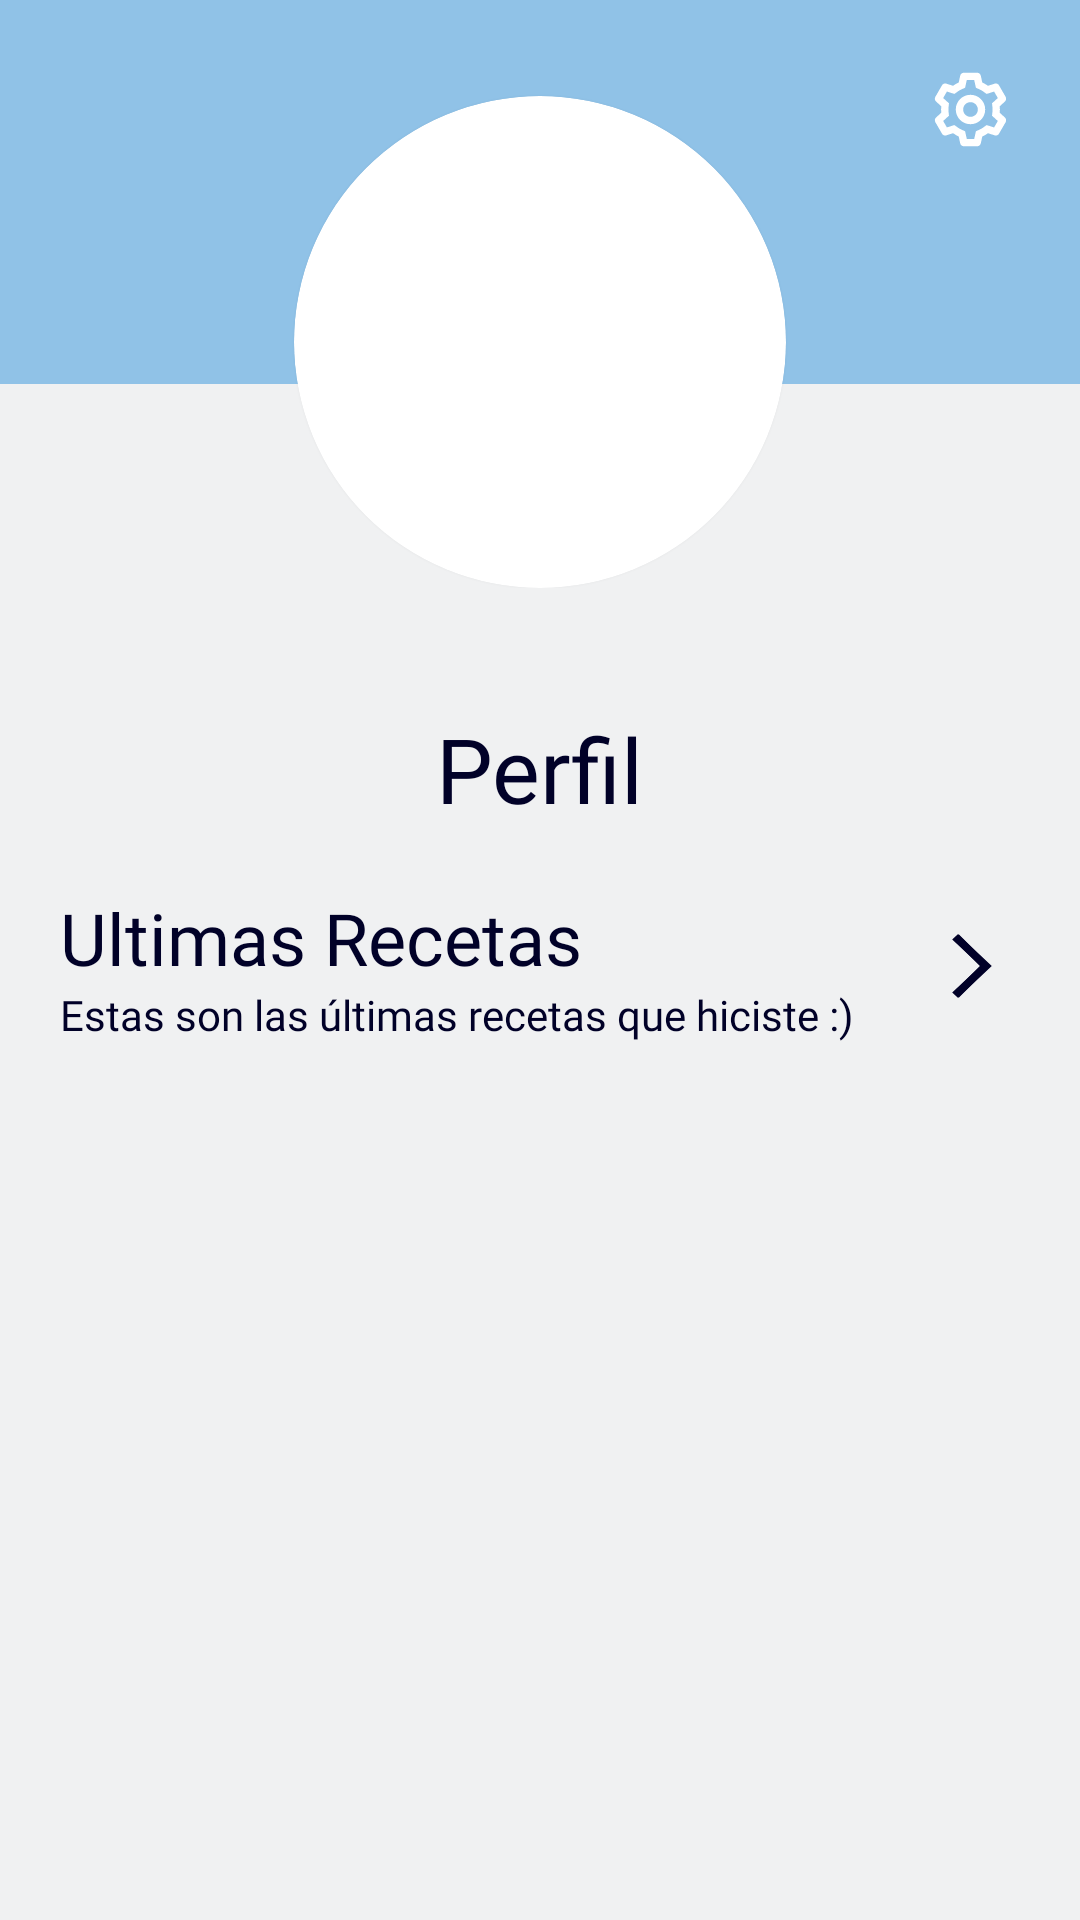

Layout XML and referenced resources for this Android screen:
<!-- AndroidManifest.xml: application theme Theme.Provechito -->
<!-- res/layout/fragment_profile.xml -->
<?xml version="1.0" encoding="utf-8"?>
<androidx.constraintlayout.widget.ConstraintLayout xmlns:android="http://schemas.android.com/apk/res/android"
    xmlns:app="http://schemas.android.com/apk/res-auto"
    xmlns:tools="http://schemas.android.com/tools"
    android:id="@+id/frameLayout"
    android:layout_width="match_parent"
    android:layout_height="match_parent"
    android:layout_weight="2"
    android:background="?attr/colorOnSecondary"
    tools:context=".views.fragments.ProfileFragment">

    <androidx.constraintlayout.widget.ConstraintLayout
        android:id="@+id/constraintLayout"
        android:layout_width="match_parent"
        android:layout_height="wrap_content"
        android:layout_marginBottom="40dp"
        app:layout_constraintBottom_toTopOf="@+id/scrollView5"
        app:layout_constraintEnd_toEndOf="parent"
        app:layout_constraintStart_toStartOf="parent"
        app:layout_constraintTop_toTopOf="parent">

        <ImageView
            android:id="@+id/imgPortadaPerfil"
            android:layout_width="0dp"
            android:layout_height="128dp"
            android:contentDescription="@string/decorative"
            app:layout_constraintEnd_toEndOf="parent"
            app:layout_constraintStart_toStartOf="parent"
            app:layout_constraintTop_toTopOf="parent"
            app:srcCompat="@color/blue" />


        <androidx.cardview.widget.CardView
            android:layout_width="164dp"
            android:layout_height="164dp"
            android:layout_marginTop="32dp"
            app:cardCornerRadius="250dp"
            app:layout_constraintEnd_toEndOf="parent"
            app:layout_constraintStart_toStartOf="parent"
            app:layout_constraintTop_toTopOf="@+id/imgPortadaPerfil">

            <ImageView
                android:id="@+id/imageView6"
                android:layout_width="wrap_content"
                android:layout_height="wrap_content"
                android:contentDescription="@string/profile"
                android:scaleType="centerCrop"
                android:src="@drawable/img_profile_gordon" />
        </androidx.cardview.widget.CardView>

        <ImageButton
            android:id="@+id/imgButtonSettings"
            android:layout_width="25dp"
            android:layout_height="25dp"
            android:layout_marginTop="24dp"
            android:layout_marginEnd="24dp"
            android:background="#00FFFFFF"
            android:contentDescription="@string/ajustes"
            android:scaleType="fitCenter"
            android:src="@drawable/ic_settings"
            app:layout_constraintEnd_toEndOf="parent"
            app:layout_constraintTop_toTopOf="parent"
            app:tint="?android:attr/colorLongPressedHighlight" />

    </androidx.constraintlayout.widget.ConstraintLayout>

    <ScrollView
        android:id="@+id/scrollView5"
        android:layout_width="match_parent"
        android:layout_height="0dp"
        android:orientation="vertical"
        app:layout_constraintBottom_toBottomOf="parent"
        app:layout_constraintEnd_toEndOf="parent"
        app:layout_constraintStart_toStartOf="parent"
        app:layout_constraintTop_toBottomOf="@+id/constraintLayout">

        <LinearLayout
            android:layout_width="match_parent"
            android:layout_height="wrap_content"
            android:orientation="vertical">

            <TextView
                android:id="@+id/tvProfileName"
                android:layout_width="wrap_content"
                android:layout_height="wrap_content"
                android:layout_gravity="center"
                android:text="@string/profile"
                android:textAppearance="@style/H1"
                android:textColor="?attr/colorOnPrimary" />

            <LinearLayout
                android:layout_width="match_parent"
                android:layout_height="wrap_content"
                android:orientation="horizontal"
                android:paddingLeft="20dp"
                android:paddingTop="20dp"
                android:paddingRight="20dp">

                <LinearLayout
                    android:layout_width="wrap_content"
                    android:layout_height="wrap_content"
                    android:orientation="vertical">

                    <TextView
                        android:id="@+id/textView9"
                        android:layout_width="match_parent"
                        android:layout_height="wrap_content"
                        android:text="@string/ultimas_recetas"
                        android:textAppearance="@style/H2"
                        android:textColor="?attr/colorOnPrimary" />

                    <TextView
                        android:id="@+id/textView10"
                        android:layout_width="match_parent"
                        android:layout_height="wrap_content"
                        android:text="@string/estas_son_las_ltimas_recetas_que_hiciste"
                        android:textAppearance="@style/BodyText"
                        android:textColor="?attr/colorOnPrimary" />
                </LinearLayout>

                <Space
                    android:layout_width="0dp"
                    android:layout_height="wrap_content"
                    android:layout_weight="0.5" />

                <ImageButton
                    android:id="@+id/imageButton3"
                    android:layout_width="32dp"
                    android:layout_height="wrap_content"
                    android:layout_gravity="center"
                    android:background="@drawable/ic_next_arrow"
                    android:contentDescription="@string/ultimas_recetas"
                    android:src="@drawable/ic_next_arrow"
                    app:tint="?attr/colorOnPrimary" />
            </LinearLayout>

            <androidx.recyclerview.widget.RecyclerView
                android:id="@+id/rvLastRecipesCards"
                android:layout_width="match_parent"
                android:layout_height="wrap_content"
                android:paddingTop="20dp" />

        </LinearLayout>

    </ScrollView>


</androidx.constraintlayout.widget.ConstraintLayout>
<!-- resources referenced by this layout -->
<resources>
  <color name="blue">#FF90C2E7</color>
  <!-- drawable ic_next_arrow (drawable) -->
  <vector xmlns:android="http://schemas.android.com/apk/res/android"
      android:width="30dp"
      android:height="30dp"
      android:viewportWidth="30"
      android:viewportHeight="30">
    <path
        android:pathData="M10.5813,25.6063L21.1876,15L10.5813,4.3938L8.8126,6.1613L17.6526,15L8.8126,23.8388L10.5813,25.6063Z"
        android:fillColor="#010128"/>
  </vector>
  <!-- drawable ic_settings: vector/xml drawable (drawable, 2713 chars, omitted) -->
  <string name="ajustes">Ajustes</string>
  <string name="decorative">Decorative</string>
  <string name="estas_son_las_ltimas_recetas_que_hiciste">Estas son las últimas recetas que hiciste :)</string>
  <string name="profile">Perfil</string>
  <string name="ultimas_recetas">Ultimas Recetas</string>
  <style name="BodyText" parent="Widget.AppCompat.TextView">
          <item name="android:fontFamily">@font/poppins_light</item>
          <item name="android:textSize">14sp</item>
          <item name="android:textColor">?attr/colorOnPrimary</item>
      </style>
  <style name="H1" parent="Widget.AppCompat.TextView">
          <item name="android:fontFamily">@font/poppins</item>
          <item name="android:textSize">30sp</item>
          <item name="android:textColor">?attr/colorOnPrimary</item>
      </style>
  <style name="H2" parent="Widget.AppCompat.TextView">
          <item name="android:fontFamily">@font/poppins</item>
          <item name="android:textSize">24sp</item>
          <item name="android:textColor">?attr/colorOnPrimary</item>
      </style>
  <style name="Theme.Provechito" parent="Theme.MaterialComponents.DayNight.NoActionBar">
          
          <item name="colorPrimary">@color/green</item>
          <item name="colorPrimaryVariant">@color/yellow</item>
          <item name="colorOnPrimary">@color/dark_blue</item>
          
          <item name="colorSecondary">@color/blue</item>
          <item name="colorSecondaryVariant">@color/pink</item>
          <item name="colorOnSecondary">@color/mid_white</item>
          
          <item name="android:statusBarColor" tools:targetApi="l">@color/mid_white</item>
          
      </style>
  <color name="green">#FF01684B</color>
  <color name="yellow">#FFFFCB5C</color>
  <color name="dark_blue">#FF010128</color>
  <color name="pink">#FFFFADBB</color>
  <color name="mid_white">#FFF0F1F2</color>
</resources>
